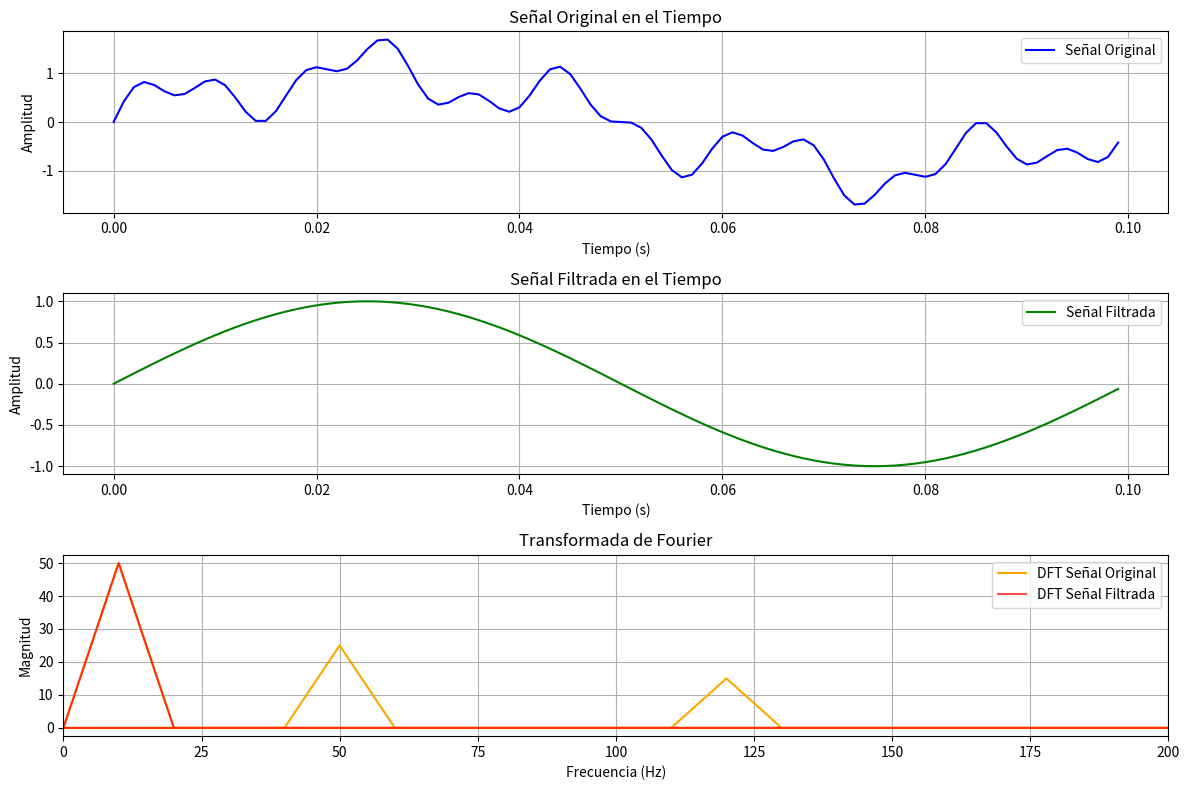

Here is the Python script that generated this plot:
import math
import matplotlib.pyplot as plt
import numpy as np

def TF(señal):
                            #FUNCION LAMBDA DE TRANSFORMADA DE FOURIER 
    N = len(señal)
    valores = np.zeros(N, dtype=complex)
    for k in range(N):
        for n in range(N):
            valores[k] += señal[n] * np.exp(-2j * np.pi * k * n / N)
    freq = np.fft.fftfreq(N, d=1/1000)  # Frecuencias reales en Hz
    return freq, valores

def IFT(valores):
                                ##transformada inversa de fourier (LAMBDA)
    N = len(valores)
    señal_reconstruida = np.zeros(N, dtype=complex)
    for n in range(N):
        for k in range(N):
            señal_reconstruida[n] += valores[k] * np.exp(2j * np.pi * k * n / N)  # SIGNO CORREGIDO
        señal_reconstruida[n] /= N  # Normalización
    return señal_reconstruida.real  # Solo parte real

def pasabajas(signal, cutoff, sampling_rate=1000):
      ####FILTROO##
    N = len(signal)
    frequencies, valores = TF(signal)  # Obtener la DFT
    
    
    for k in range(N):
        if abs(frequencies[k]) > cutoff:
            valores[k] = 0  # ELIMINA  FRECUENCIAS ALTAS


    filtered_signal = IFT(valores)  
    return filtered_signal, valores, frequencies  # Devuelve la señal filtrada y la DFT modificada

# Parámetros 
sampling_rate = 1000  
N = 100  # muestras 
t = np.arange(N) / sampling_rate  # Vector de tiempo

# Señal original ejemplo 
signal = (
    np.sin(2 * np.pi * 10 * t)  # Componente de 10 Hz
    + 0.5 * np.sin(2 * np.pi * 50 * t)  # Componente de 50 Hz
    + 0.3 * np.sin(2 * np.pi * 120 * t)  # Componente de 120 Hz
)


cutoff = 30
filtered_signal, valores_filtrados, frequencies = pasabajas(signal, cutoff, sampling_rate)

# Calcular la DFT de la señal original
freq_original, valores_original = TF(signal)

# Magnitud de la DFT (espectro)
magnitude_original = np.abs(valores_original)
magnitude_filtered = np.abs(valores_filtrados)

# Graficar resultados
plt.figure(figsize=(12, 8))

# Señal original
plt.subplot(3, 1, 1)
plt.plot(t, signal, label="Señal Original", color="blue")
plt.title("Señal Original en el Tiempo")
plt.xlabel("Tiempo (s)")
plt.ylabel("Amplitud")
plt.grid()
plt.legend()

# Señal filtrada
plt.subplot(3, 1, 2)
plt.plot(t, filtered_signal, label="Señal Filtrada", color="green")
plt.title("Señal Filtrada en el Tiempo")
plt.xlabel("Tiempo (s)")
plt.ylabel("Amplitud")
plt.grid()
plt.legend()

# Espectro de frecuencia
plt.subplot(3, 1, 3)
plt.plot(frequencies, magnitude_original, label="DFT Señal Original", color="orange")
plt.plot(frequencies, magnitude_filtered, label="DFT Señal Filtrada", color="red", alpha=0.7)
plt.title("Transformada de Fourier")
plt.xlabel("Frecuencia (Hz)")
plt.ylabel("Magnitud")
plt.xlim(0, 200)  # Limitar el eje x para mejor visualización
plt.grid()
plt.legend()

plt.tight_layout()
plt.show()
